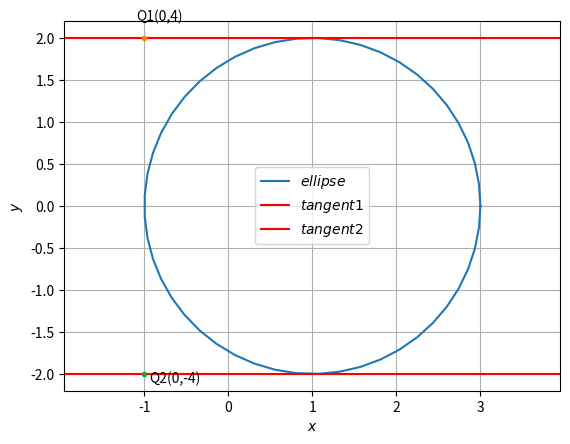

The matplotlib source for this figure:
# -*- coding: utf-8 -*-
"""a6.ipynb

Automatically generated by Colaboratory.

Original file is located at
    https://colab.research.google.com/<link-removed>
"""

import numpy as np
import matplotlib.pyplot as plt
from numpy import linalg as LA


O = np.array(([1,0])) # found from eq
f = 0  # solved from equation
a=2
b=2
q1=np.array(([-1,2]))
q2=np.array(([-1,-2]))


# function to generate circle
def ellipse_gen(a,b):
	len = 50
	theta = np.linspace(0,2*np.pi,len)
	x_ellipse = np.zeros((2,len))
	x_ellipse[0,:] = a*np.cos(theta)
	x_ellipse[1,:] = b*np.sin(theta)
	x_ellipse = (x_ellipse.T + O).T
	return x_ellipse
   

##Generating the circle
x_ellipse= ellipse_gen(a,b)
plt.plot(x_ellipse[0,:],x_ellipse[1,:],label='$ellipse$')
plt.axhline(y=q1[1],color='r',label='$tangent1$')
plt.axhline(y=q2[1],color='r',label='$tangent2$')

#plotting and labelling of points
plt.plot(q1[0], q1[1], '.')
plt.text(q1[0] * (1 + 0.1), q1[1] * (1 + 0.1) , 'Q1(0,4)')
plt.plot(q2[0], q2[1], '.')
plt.text(q2[0] * (1 -0.06), q2[1] * (1+0.05) , 'Q2(0,-4)')



plt.xlabel('$x$')
plt.ylabel('$y$')
plt.legend(loc='best')
plt.grid() 
plt.axis('equal')
plt.savefig('ellipse.png')
plt.show()